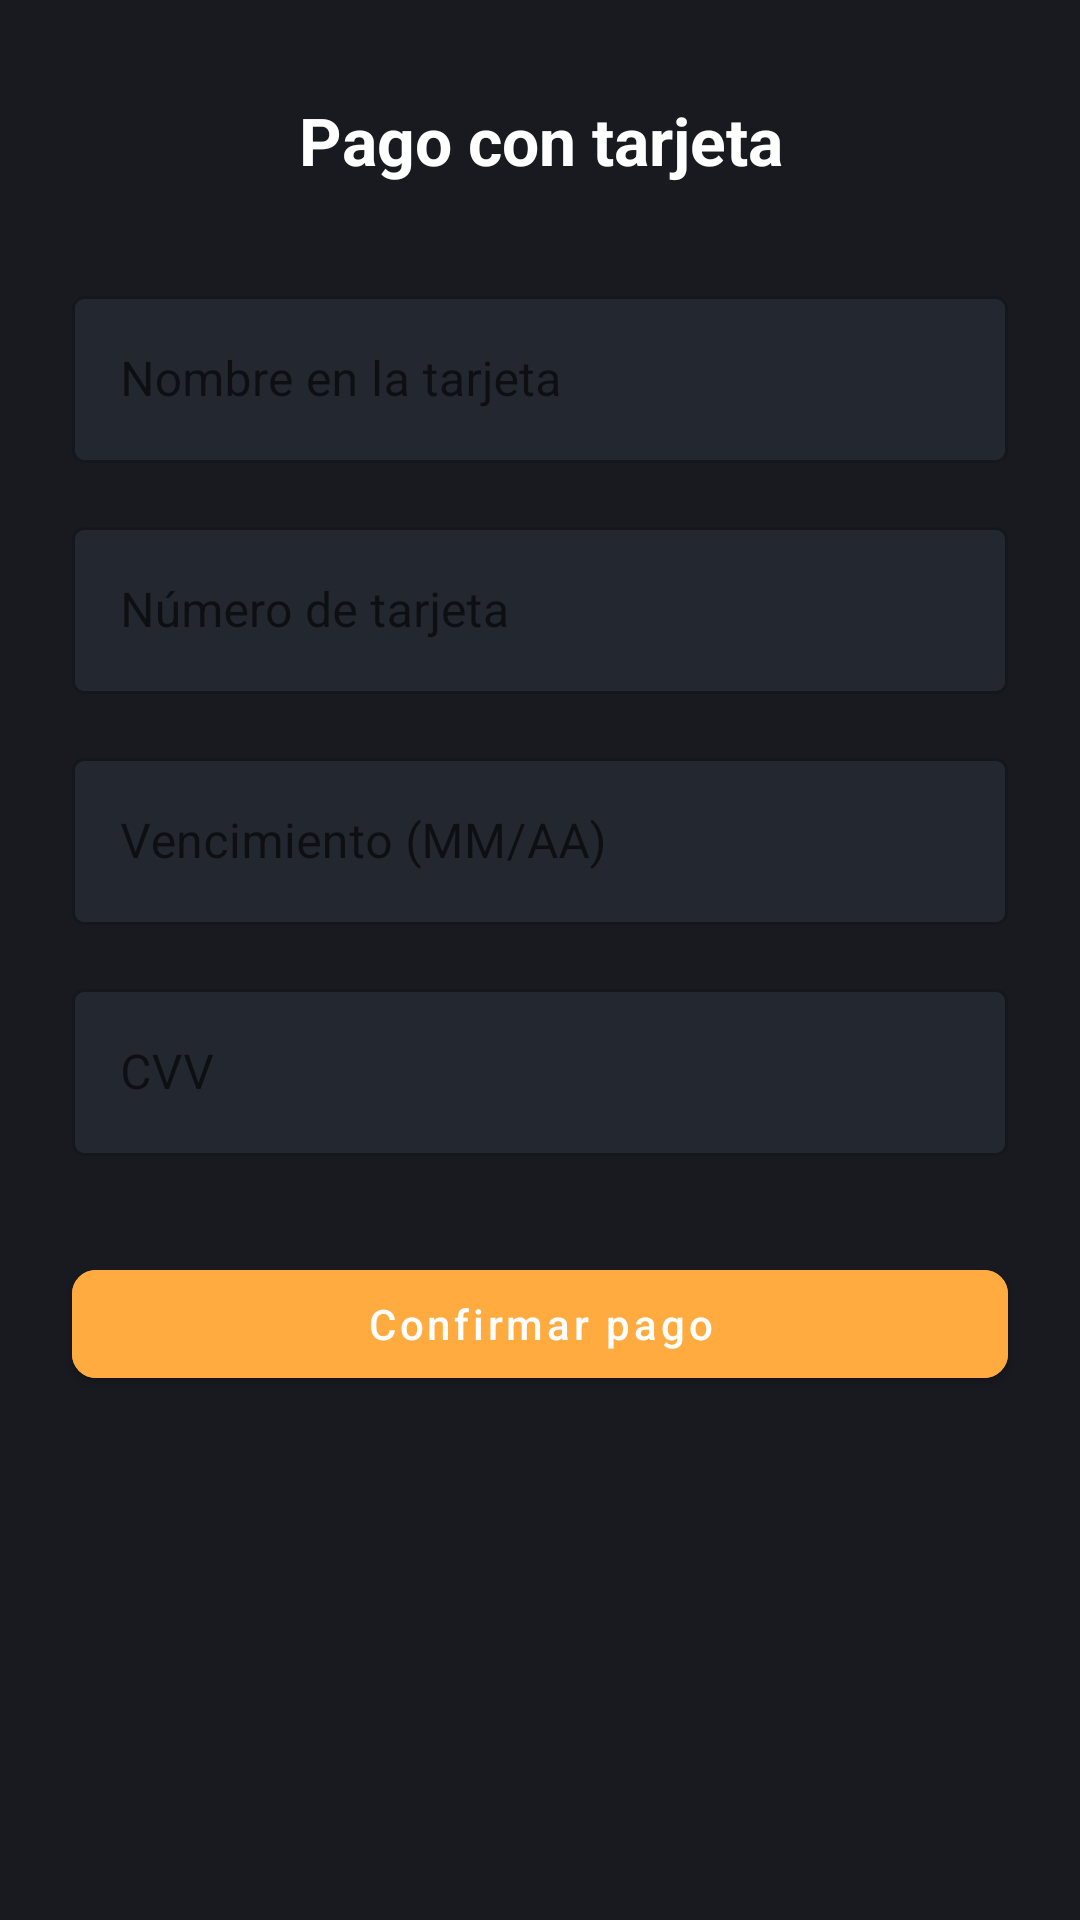

Android layout source for this screen:
<!-- AndroidManifest.xml: application theme Theme.Manga_Project -->
<!-- res/layout/fragment_pago_tarjeta.xml -->
<?xml version="1.0" encoding="utf-8"?>
<androidx.constraintlayout.widget.ConstraintLayout xmlns:android="http://schemas.android.com/apk/res/android"
    xmlns:app="http://schemas.android.com/apk/res-auto"
    android:layout_width="match_parent"
    android:layout_height="match_parent"
    android:background="@color/background_dark">

    <TextView
        android:id="@+id/tvTituloPago"
        android:layout_width="0dp"
        android:layout_height="wrap_content"
        android:text="Pago con tarjeta"
        android:textColor="@color/white"
        android:textSize="22sp"
        android:textStyle="bold"
        android:gravity="center"
        app:layout_constraintTop_toTopOf="parent"
        app:layout_constraintStart_toStartOf="parent"
        app:layout_constraintEnd_toEndOf="parent"
        android:layout_marginTop="32dp"/>

    <com.google.android.material.textfield.TextInputLayout
        android:id="@+id/tilNombre"
        style="@style/Widget.MaterialComponents.TextInputLayout.OutlinedBox"
        android:layout_width="0dp"
        android:layout_height="wrap_content"
        android:hint="Nombre en la tarjeta"
        app:boxBackgroundColor="@color/card_dark"
        app:boxStrokeColor="@color/colorAccent"
        app:hintTextColor="@color/white"
        app:layout_constraintTop_toBottomOf="@id/tvTituloPago"
        app:layout_constraintStart_toStartOf="parent"
        app:layout_constraintEnd_toEndOf="parent"
        android:layout_marginTop="32dp"
        android:layout_marginStart="24dp"
        android:layout_marginEnd="24dp">
        <com.google.android.material.textfield.TextInputEditText
            android:id="@+id/etNombre"
            android:layout_width="match_parent"
            android:layout_height="wrap_content"
            android:textColor="@color/white"
            android:textColorHint="@color/white"/>
    </com.google.android.material.textfield.TextInputLayout>

    <com.google.android.material.textfield.TextInputLayout
        android:id="@+id/tilNumero"
        style="@style/Widget.MaterialComponents.TextInputLayout.OutlinedBox"
        android:layout_width="0dp"
        android:layout_height="wrap_content"
        android:hint="Número de tarjeta"
        app:boxBackgroundColor="@color/card_dark"
        app:boxStrokeColor="@color/colorAccent"
        app:hintTextColor="@color/white"
        app:layout_constraintTop_toBottomOf="@id/tilNombre"
        app:layout_constraintStart_toStartOf="parent"
        app:layout_constraintEnd_toEndOf="parent"
        android:layout_marginTop="16dp"
        android:layout_marginStart="24dp"
        android:layout_marginEnd="24dp">
        <com.google.android.material.textfield.TextInputEditText
            android:id="@+id/etNumero"
            android:layout_width="match_parent"
            android:layout_height="wrap_content"
            android:inputType="number"
            android:maxLength="19"
            android:textColor="@color/white"
            android:textColorHint="@color/white"/>
    </com.google.android.material.textfield.TextInputLayout>

    <com.google.android.material.textfield.TextInputLayout
        android:id="@+id/tilVencimiento"
        style="@style/Widget.MaterialComponents.TextInputLayout.OutlinedBox"
        android:layout_width="0dp"
        android:layout_height="wrap_content"
        android:hint="Vencimiento (MM/AA)"
        app:boxBackgroundColor="@color/card_dark"
        app:boxStrokeColor="@color/colorAccent"
        app:hintTextColor="@color/white"
        app:layout_constraintTop_toBottomOf="@id/tilNumero"
        app:layout_constraintStart_toStartOf="parent"
        app:layout_constraintEnd_toEndOf="parent"
        android:layout_marginTop="16dp"
        android:layout_marginStart="24dp"
        android:layout_marginEnd="24dp">
        <com.google.android.material.textfield.TextInputEditText
            android:id="@+id/etVencimiento"
            android:layout_width="match_parent"
            android:layout_height="wrap_content"
            android:inputType="text"
            android:maxLength="5"
            android:textColor="@color/white"
            android:textColorHint="@color/white"/>
    </com.google.android.material.textfield.TextInputLayout>

    <com.google.android.material.textfield.TextInputLayout
        android:id="@+id/tilCvv"
        style="@style/Widget.MaterialComponents.TextInputLayout.OutlinedBox"
        android:layout_width="0dp"
        android:layout_height="wrap_content"
        android:hint="CVV"
        app:boxBackgroundColor="@color/card_dark"
        app:boxStrokeColor="@color/colorAccent"
        app:hintTextColor="@color/white"
        app:layout_constraintTop_toBottomOf="@id/tilVencimiento"
        app:layout_constraintStart_toStartOf="parent"
        app:layout_constraintEnd_toEndOf="parent"
        android:layout_marginTop="16dp"
        android:layout_marginStart="24dp"
        android:layout_marginEnd="24dp">
        <com.google.android.material.textfield.TextInputEditText
            android:id="@+id/etCvv"
            android:layout_width="match_parent"
            android:layout_height="wrap_content"
            android:inputType="numberPassword"
            android:maxLength="4"
            android:textColor="@color/white"
            android:textColorHint="@color/white"/>
    </com.google.android.material.textfield.TextInputLayout>

    <com.google.android.material.button.MaterialButton
        android:id="@+id/btnConfirmarPago"
        android:layout_width="0dp"
        android:layout_height="wrap_content"
        android:text="Confirmar pago"
        android:textAllCaps="false"
        android:textColor="@color/white"
        android:backgroundTint="@color/colorAccent"
        app:cornerRadius="8dp"
        app:iconPadding="8dp"
        app:layout_constraintTop_toBottomOf="@id/tilCvv"
        app:layout_constraintStart_toStartOf="parent"
        app:layout_constraintEnd_toEndOf="parent"
        android:layout_marginTop="32dp"
        android:layout_marginStart="24dp"
        android:layout_marginEnd="24dp"/>

</androidx.constraintlayout.widget.ConstraintLayout>
<!-- resources referenced by this layout -->
<resources>
  <color name="background_dark">#181A20</color>
  <color name="card_dark">#23272F</color>
  <color name="colorAccent">#FFAB40</color>
  <color name="white">#FFFFFF</color>
  <style name="Theme.Manga_Project" parent="Theme.MaterialComponents.Light.NoActionBar">
          <item name="colorPrimary">@color/colorPrimary</item>
          <item name="android:statusBarColor">@color/colorDefault</item>
      </style>
  <color name="colorPrimary">#AAB396</color>
  <color name="colorDefault">#6200EE</color>
</resources>
